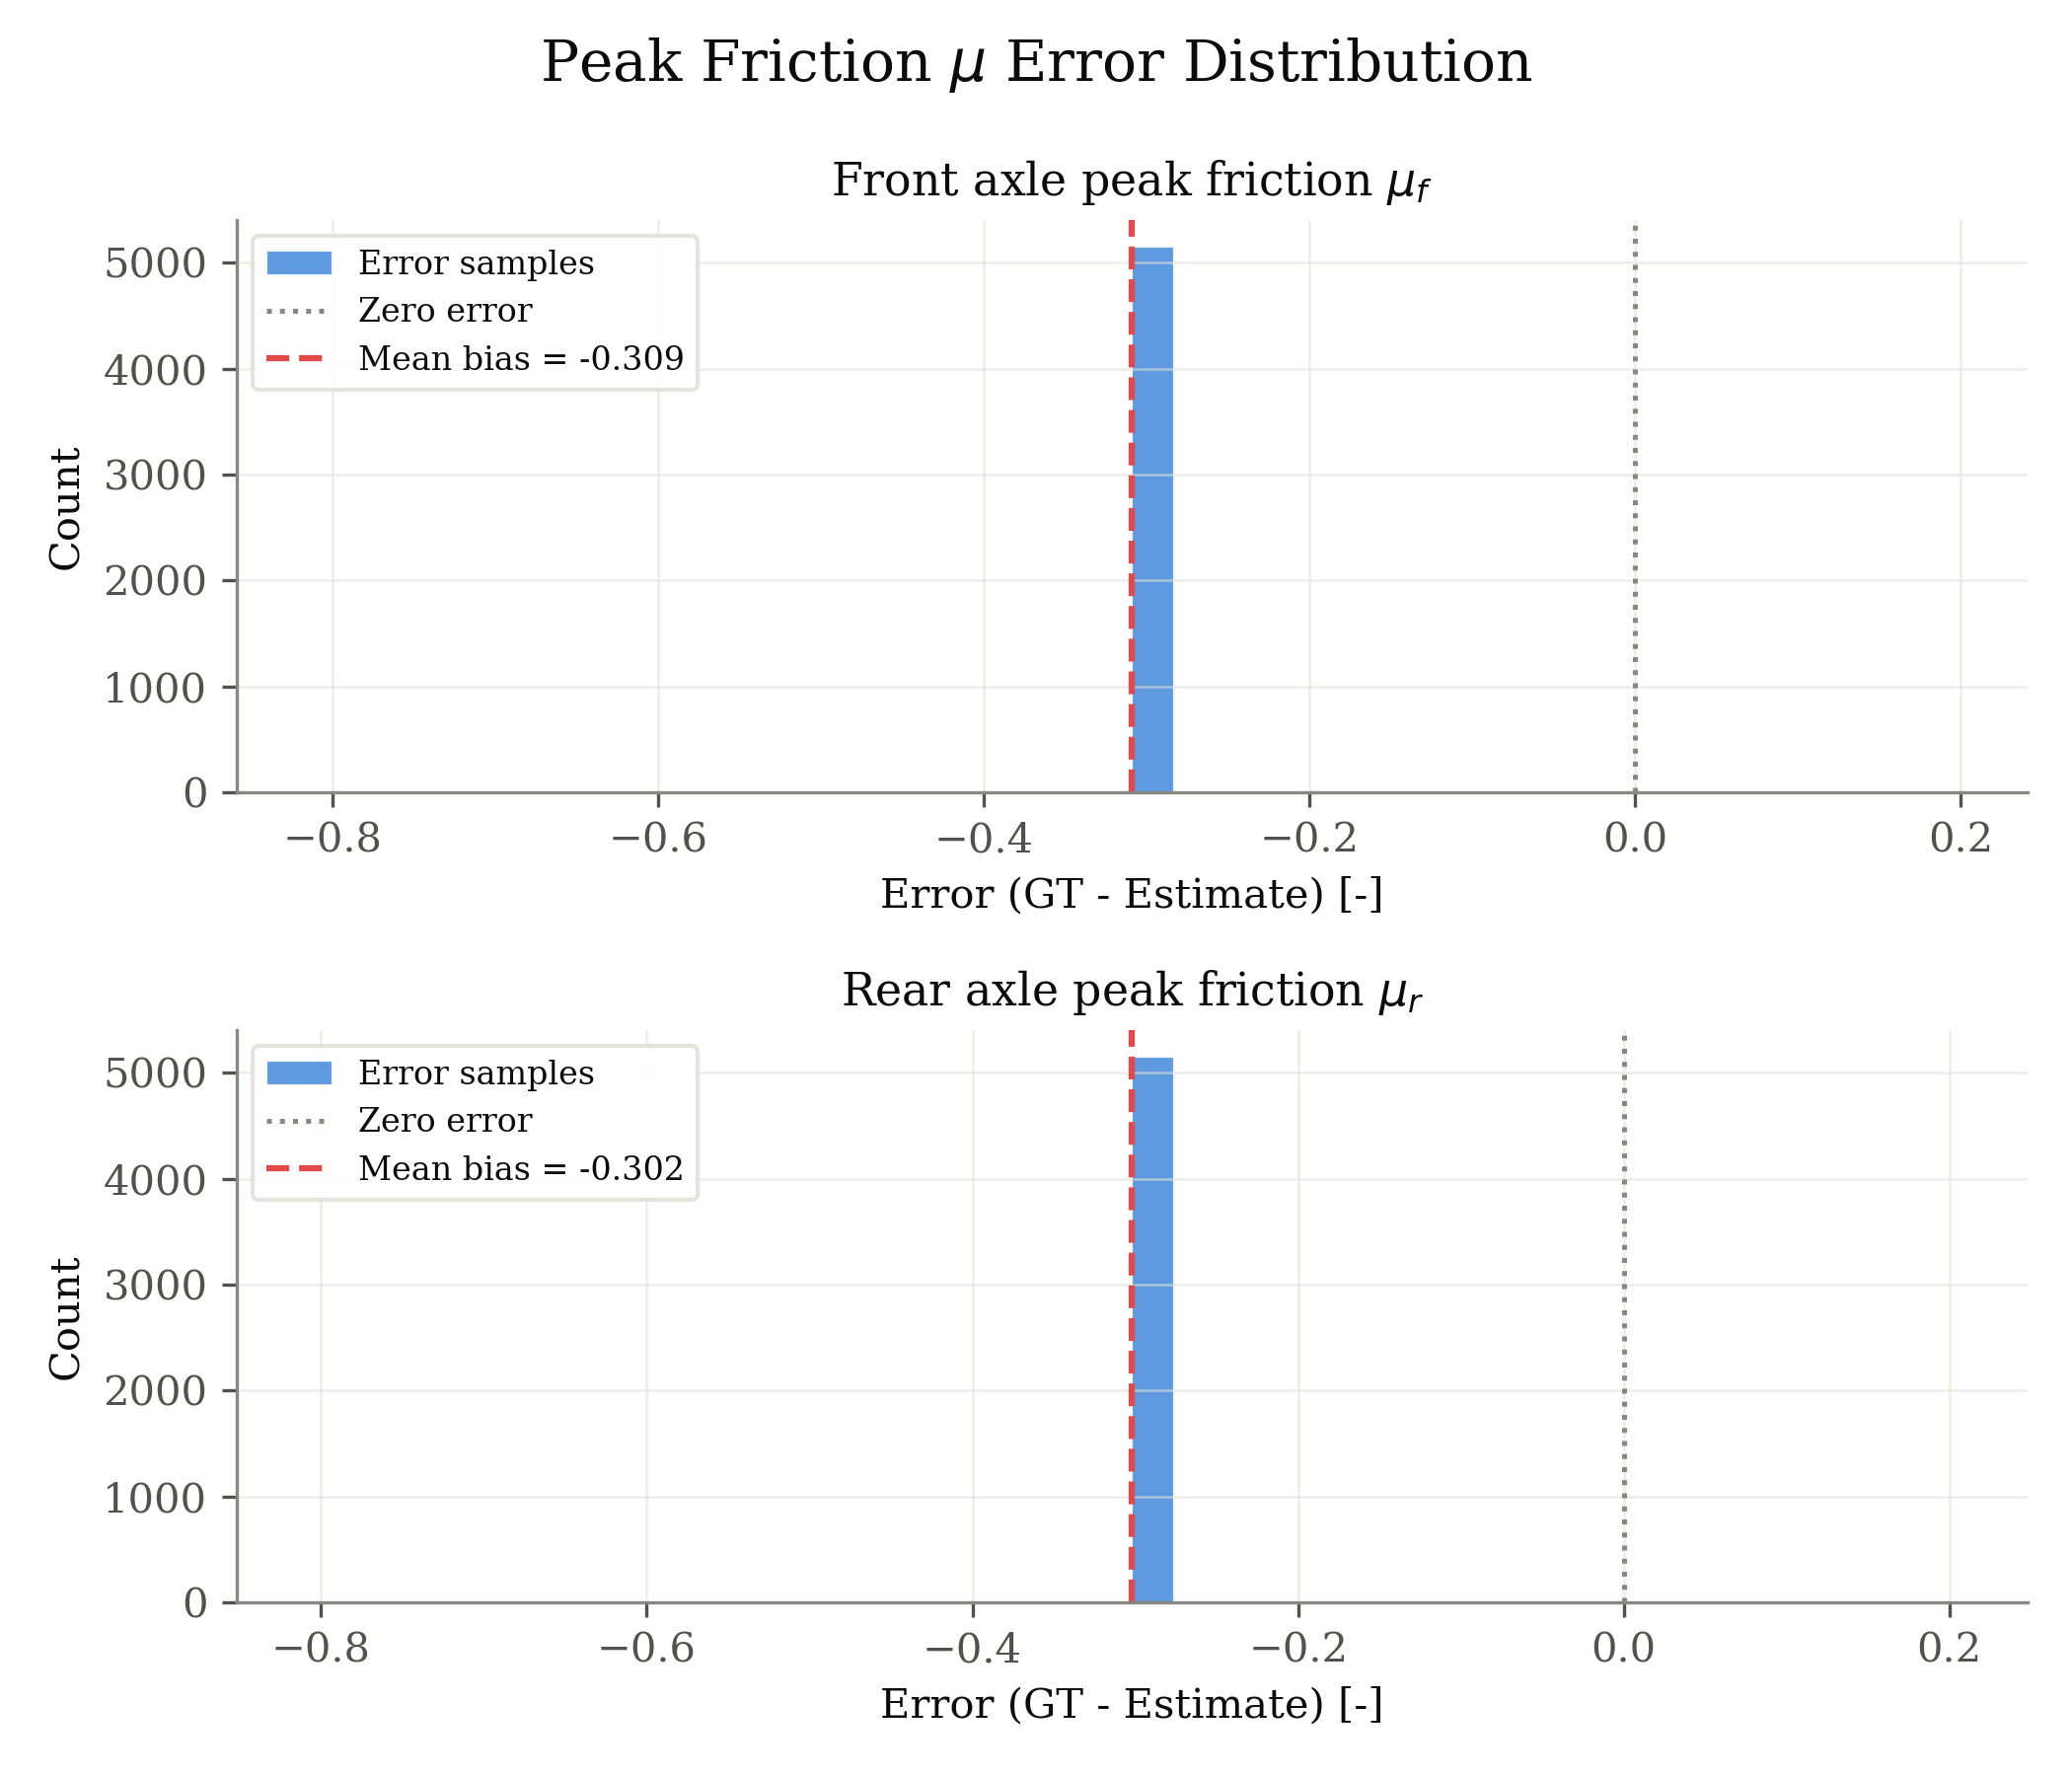

The file beside this chart, header and first rows:
signal, unit, error_gt_minus_est
front_mu, -, -0.309
front_mu, -, -0.309
front_mu, -, -0.309
front_mu, -, -0.309
front_mu, -, -0.309
front_mu, -, -0.309
front_mu, -, -0.309
front_mu, -, -0.309
front_mu, -, -0.309
front_mu, -, -0.309
front_mu, -, -0.309
front_mu, -, -0.309
front_mu, -, -0.309
front_mu, -, -0.309
front_mu, -, -0.309
front_mu, -, -0.309
front_mu, -, -0.309
front_mu, -, -0.309
front_mu, -, -0.309
front_mu, -, -0.309
front_mu, -, -0.309
front_mu, -, -0.309
front_mu, -, -0.309
front_mu, -, -0.309
front_mu, -, -0.309
front_mu, -, -0.309
front_mu, -, -0.309
front_mu, -, -0.309
front_mu, -, -0.309
front_mu, -, -0.309
front_mu, -, -0.309
front_mu, -, -0.309
front_mu, -, -0.309
front_mu, -, -0.309
front_mu, -, -0.309
front_mu, -, -0.309
front_mu, -, -0.309
front_mu, -, -0.309
front_mu, -, -0.309
front_mu, -, -0.309
front_mu, -, -0.309
front_mu, -, -0.309
front_mu, -, -0.309
front_mu, -, -0.309
front_mu, -, -0.309
front_mu, -, -0.309
front_mu, -, -0.309
front_mu, -, -0.309
front_mu, -, -0.309
front_mu, -, -0.309
front_mu, -, -0.309
front_mu, -, -0.309
front_mu, -, -0.309
front_mu, -, -0.309
front_mu, -, -0.309
front_mu, -, -0.309
front_mu, -, -0.309
front_mu, -, -0.309
front_mu, -, -0.309
front_mu, -, -0.309
... 10,240 more rows
